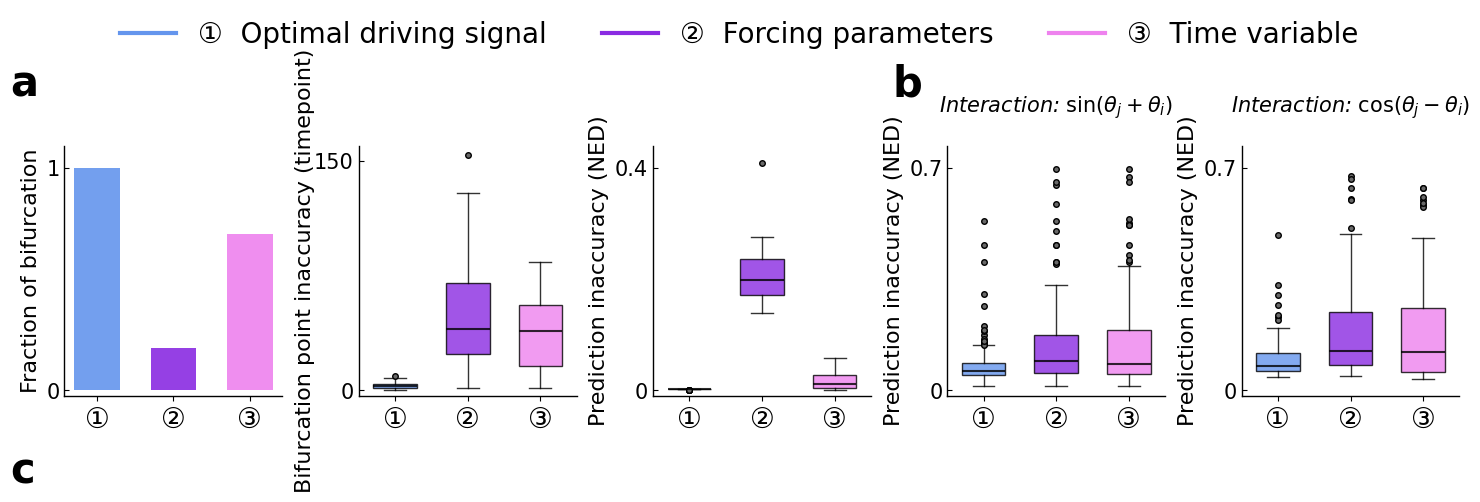

Here is the Python script that generated this plot: (Note: this script raises an exception after producing the figure.)
import matplotlib.pyplot as plt
import matplotlib.lines as mlines
from matplotlib import font_manager
from matplotlib.colors import to_rgba

font_x = {'family':'Arial','weight':'medium','size': 24}
font_x1 = {'family':'Arial Unicode MS','weight':'medium','size': 20}
font_y = {'family':'Arial','weight':'medium','size': 16}
font_title = {'family':'DejaVu Sans','weight':'normal','size': 15, 'style': 'italic'}

plt.rcParams['font.family'] = 'Arial'
plt.rcParams['axes.labelweight'] = 'bold'
plt.rcParams['xtick.labelsize'] = 15
plt.rcParams['ytick.labelsize'] = 15

fig, axs = plt.subplots(1, 5, figsize=(15,5))

ax1, ax2, ax3, ax4, ax5 = axs[0], axs[1], axs[2], axs[3], axs[4]

labels = ['\u2460', '\u2461', '\u2462']
base_colors = ['cornflowerblue', 'blueviolet', 'violet']

colors = [to_rgba(c, alpha=0.9) for c in base_colors]

# ax1

values = [1, 0.19, 0.7]

bars = ax1.bar(labels, values, color=colors, width=0.6)

ax1.set_xticklabels(labels, ha='center', fontdict=font_x1)

for spine in ['top', 'right']:
    ax1.spines[spine].set_visible(False)
for spine in ['left', 'bottom']:
    ax1.spines[spine].set_linewidth(1)

ax1.set_ylim(-0.025,1.1)
ax1.set_yticks([0,1])

ax1.tick_params(axis='x', direction='out')
ax1.tick_params(axis='y', direction='in')

ax1.set_ylabel('Fraction of bifurcation',font_y)

ax1.text(-0.25, 1.2,'a',ha='left', transform=ax1.transAxes,fontdict={'family':'Arial','size':30,'weight':'bold'})

ax1.text(-0.25, -0.35,'c',ha='left', transform=ax1.transAxes,fontdict={'family':'Arial','size':30,'weight':'bold'})


# ax2 cusp bif errror

box_data_ax2 = [
    {'med': 2.5, 'q1': 1.0, 'q3': 4.0, 'whislo': 0, 'whishi': 8, 'fliers': [9]},
    {'med': 40.0, 'q1': 23.5, 'q3': 70.0, 'whislo': 1, 'whishi': 129, 'fliers': [154]},
    {'med': 38.5, 'q1': 15.5, 'q3': 55.75, 'whislo': 1, 'whishi': 84, 'fliers': []}
]

boxplot = ax2.bxp(box_data_ax2, positions=[1, 2, 3], widths=0.6, showfliers=True,
                  patch_artist=True,
                  boxprops=dict(edgecolor='k', linewidth=1, alpha=0.8),
                  medianprops=dict(color='k', linewidth=1.5, alpha=0.8),
                  whiskerprops=dict(color='k', linewidth=1, alpha=0.8),
                  capprops=dict(color='k', linewidth=1, alpha=0.8),
                  flierprops=dict(marker='o', markersize=4, linestyle='none',
                                  markerfacecolor='dimgray', markeredgecolor='k'))

for patch, color in zip(boxplot['boxes'], colors):
    patch.set_facecolor(color)

ax2.set_xticks([1, 2, 3])
ax2.set_xticklabels(labels, ha='center', fontdict=font_x1)

ax2.set_ylim(-(160/44),160)
ax2.set_yticks([0,150])

ax2.tick_params(axis='x', direction='out')
ax2.tick_params(axis='y', direction='in')

for spine in ['top', 'right']:
    ax2.spines[spine].set_visible(False)
for spine in ['left', 'bottom']:
    ax2.spines[spine].set_linewidth(1)

ax2.grid(False)

ax2.set_ylabel('Bifurcation point inaccuracy (timepoint)',font_y)
ax2.yaxis.set_label_coords(-0.2, 0.5)

# ax3 cusp NED

box_data_ax3 = [
    {'med': 0.0016802107925532588, 'q1': 0.0014221597789689005, 'q3': 0.001831719250326466, 'whislo': 0.0008443017457906452, 'whishi': 0.0020409223629032753, 'fliers': [0.00078741, 0.00075343, 0.00055752, 0.00042978, 0.00028405, 0.0007167]},
    {'med': 0.197261023029447, 'q1': 0.170148055389852, 'q3': 0.23601663067418574, 'whislo': 0.13852815704586935, 'whishi': 0.27493014649418274, 'fliers': [0.40842582]},
    {'med': 0.011514888000427697, 'q1': 0.0034661445201276016, 'q3': 0.026021935672772792, 'whislo': 0.00018700873385007628, 'whishi': 0.05688103846390456, 'fliers': []}
]

boxplot = ax3.bxp(box_data_ax3, positions=[1, 2, 3], widths=0.6, showfliers=True,
                  patch_artist=True,
                  boxprops=dict(edgecolor='k', linewidth=1, alpha=0.8),
                  medianprops=dict(color='k', linewidth=1.5, alpha=0.8),
                  whiskerprops=dict(color='k', linewidth=1, alpha=0.8),
                  capprops=dict(color='k', linewidth=1, alpha=0.8),
                  flierprops=dict(marker='o', markersize=4, linestyle='none',
                                  markerfacecolor='dimgray', markeredgecolor='k'))

for patch, color in zip(boxplot['boxes'], colors):
    patch.set_facecolor(color)

ax3.set_xticks([1, 2, 3])
ax3.set_xticklabels(labels, ha='center', fontdict=font_x1)

ax3.set_ylim(-(0.44/44),0.44)
ax3.set_yticks([0,0.4])
ax3.set_yticklabels(['0', '0.4'])

ax3.tick_params(axis='x', direction='out')
ax3.tick_params(axis='y', direction='in')

for spine in ['top', 'right']:
    ax3.spines[spine].set_visible(False)
for spine in ['left', 'bottom']:
    ax3.spines[spine].set_linewidth(1)

ax3.grid(False)

ax3.set_ylabel('Prediction inaccuracy (NED)',font_y)

# ax4 Koscillators sin+ NED

box_data_ax4 = [
    {'med': 0.058481485581073786, 'q1': 0.045587354181636425, 'q3': 0.0845272922374028, 'whislo': 0.01161080117180554, 'whishi': 0.14061468678858047,
      'fliers': [0.15168087, 0.17183394, 0.18513509, 0.16195769, 0.26443577, 0.20078666, 0.53163078, 0.18928288, 0.1446918, 0.30165725, 0.45750837, 0.40360858, 0.1431024, 0.15310802]},
    {'med': 0.09078157349288518, 'q1': 0.054745330506964444, 'q3': 0.17334841532458703, 'whislo': 0.011480777172070224, 'whishi': 0.3300182058900741,
      'fliers': [0.64668358, 0.39989923, 0.58481462, 0.40258555, 0.45619668, 0.53087003, 0.50069802, 0.69466915, 0.65408875, 0.39691462, 0.45750837, 0.40174435]},
    {'med': 0.0807471940051033, 'q1': 0.04966424867513705, 'q3': 0.18780399355377037, 'whislo': 0.01148077717207015, 'whishi': 0.39021255484173484,
      'fliers': [0.66921586, 0.52549625, 0.40213643, 0.45619668, 0.5189422, 0.53758802, 0.69466915, 0.42479783, 0.65408875, 0.51828722, 0.40782487]}
]

boxplot = ax4.bxp(box_data_ax4, positions=[1, 2, 3], widths=0.6, showfliers=True,
                  patch_artist=True,
                  boxprops=dict(edgecolor='k', linewidth=1, alpha=0.8),
                  medianprops=dict(color='k', linewidth=1.5, alpha=0.8),
                  whiskerprops=dict(color='k', linewidth=1, alpha=0.8),
                  capprops=dict(color='k', linewidth=1, alpha=0.8),
                  flierprops=dict(marker='o', markersize=4, linestyle='none',
                                  markerfacecolor='dimgray', markeredgecolor='k'))

for patch, color in zip(boxplot['boxes'], colors):
    patch.set_facecolor(color)

ax4.set_xticks([1, 2, 3])
ax4.set_xticklabels(labels, ha='center', fontdict=font_x1)

ax4.set_ylim(-(0.77/44),0.77)
ax4.set_yticks([0,0.7])
ax4.set_yticklabels(['0', '0.7'])

ax4.tick_params(axis='x', direction='out')
ax4.tick_params(axis='y', direction='in')

for spine in ['top', 'right']:
    ax4.spines[spine].set_visible(False)
for spine in ['left', 'bottom']:
    ax4.spines[spine].set_linewidth(1)

ax4.grid(False)

ax4.set_ylabel('Prediction inaccuracy (NED)',font_y)

ax4.set_title(r'Interaction: $\sin(\theta_j+\theta_i)$',fontdict=font_title,y=1.1)

ax4.text(-0.25, 1.2,'b',ha='left', transform=ax4.transAxes,fontdict={'family':'Arial','size':30,'weight':'bold'})


# ax5 Koscillators cos- NED

box_data_ax5 = [
    {'med': 0.07551759239978195, 'q1': 0.05890319543582125, 'q3': 0.11488246629154836, 'whislo': 0.04160420793767043, 'whishi': 0.19366278263482456,
      'fliers': [0.22915556, 0.48886963, 0.2200613, 0.29888296, 0.32988459, 0.23714655, 0.26664822]},
    {'med': 0.12383854619281821, 'q1': 0.07912675347377963, 'q3': 0.24443759649872357, 'whislo': 0.04396895861848049, 'whishi': 0.491853680524469,
      'fliers': [0.50910902, 0.60039138, 0.59947012, 0.67461606, 0.63567653, 0.66471854]},
    {'med': 0.11828701413277307, 'q1': 0.05646147466207225, 'q3': 0.2584688356251418, 'whislo': 0.03504564563799664, 'whishi': 0.4794308881231995,
      'fliers': [0.58184795, 0.63467994, 0.59947012, 0.60915031, 0.57695468, 0.63567653, 0.58991725]}
]

boxplot = ax5.bxp(box_data_ax5, positions=[1, 2, 3], widths=0.6, showfliers=True,
                  patch_artist=True,
                  boxprops=dict(edgecolor='k', linewidth=1, alpha=0.8),
                  medianprops=dict(color='k', linewidth=1.5, alpha=0.8),
                  whiskerprops=dict(color='k', linewidth=1, alpha=0.8),
                  capprops=dict(color='k', linewidth=1, alpha=0.8),
                  flierprops=dict(marker='o', markersize=4, linestyle='none',
                                  markerfacecolor='dimgray', markeredgecolor='k'))

for patch, color in zip(boxplot['boxes'], colors):
    patch.set_facecolor(color)

ax5.set_xticks([1, 2, 3])
ax5.set_xticklabels(labels, ha='center', fontdict=font_x1)

ax5.set_ylim(-(0.77/44),0.77)
ax5.set_yticks([0,0.7])
ax5.set_yticklabels(['0', '0.7'])

ax5.tick_params(axis='x', direction='out')
ax5.tick_params(axis='y', direction='in')

for spine in ['top', 'right']:
    ax5.spines[spine].set_visible(False)
for spine in ['left', 'bottom']:
    ax5.spines[spine].set_linewidth(1)

ax5.grid(False)

ax5.set_ylabel('Prediction inaccuracy (NED)',font_y)

ax5.set_title(r'Interaction: $\cos(\theta_j-\theta_i)$',fontdict=font_title,y=1.1)

plt.subplots_adjust(top=0.7, bottom=0.2, left=0.05, right=0.98, wspace=0.35)

legend_v = mlines.Line2D([], [], color='cornflowerblue', linestyle='-',linewidth=3)
legend_p = mlines.Line2D([], [], color='blueviolet', linestyle='-',linewidth=3)
legend_t = mlines.Line2D([], [], color='violet', linestyle='-',linewidth=3)

fig.legend(handles = [legend_v, legend_p, legend_t],
            labels = ['\u2460  Optimal driving signal','\u2461  Forcing parameters','\u2462  Time variable'],
              loc='upper center', bbox_to_anchor=(0.5,1), ncol=3, frameon=False, 
              prop=font_manager.FontProperties(family='Arial Unicode MS', size=20))

plt.savefig('../figures/FIG6.1.pdf',format='pdf')
plt.savefig('/Users/<user>/Desktop/3paper_fig/FIG6.1.png',format='png',dpi=600)